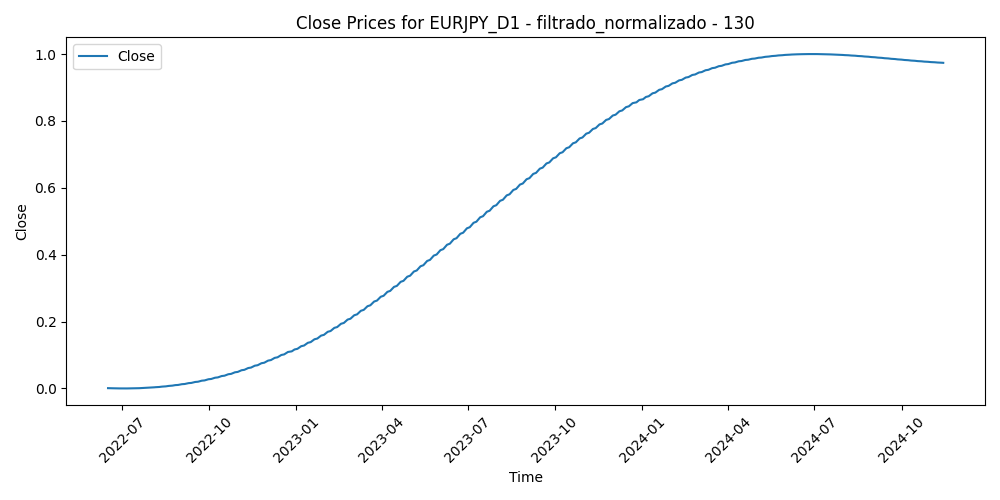

Source data for this figure (header and first rows):
Time, Close, Volume, diferencia_media_130
2022-06-16, 0.0008794, 0.318, 0.274
2022-06-17, 0.0007391, 0.303, 0.1861
2022-06-20, 0.0006109, 0.1997, 0.1739
2022-06-21, 0.0004948, 0.2249, 0.092
2022-06-22, 0.0003908, 0.2785, 0.09701
2022-06-23, 0.0002989, 0.3149, 0.1885
2022-06-24, 0.0002193, 0.2385, 0.1614
2022-06-27, 0.0001519, 0.2116, 0.1375
2022-06-28, 9.677924347251121e-05, 0.2107, 0.1464
2022-06-29, 5.399211302048457e-05, 0.2548, 0.1793
2022-06-30, 2.3572000698912632e-05, 0.2368, 0.1981
2022-07-01, 5.560698897788541e-06, 0.2425, 0.2575
2022-07-04, 0.0, 0.1408, 0.2441
2022-07-05, 6.931696395540143e-06, 0.2648, 0.3328
2022-07-06, 2.639758047084939e-05, 0.2945, 0.3821
2022-07-07, 5.843944461236816e-05, 0.2278, 0.3941
2022-07-08, 0.0001031, 0.252, 0.3773
2022-07-11, 0.0001604, 0.2051, 0.4082
2022-07-12, 0.0002304, 0.2279, 0.4381
2022-07-13, 0.0003132, 0.2455, 0.4013
2022-07-14, 0.0004088, 0.255, 0.3593
2022-07-15, 0.0005171, 0.1842, 0.341
2022-07-18, 0.0006384, 0.1688, 0.3272
2022-07-19, 0.0007725, 0.194, 0.2787
2022-07-20, 0.0009196, 0.1564, 0.3054
2022-07-21, 0.00108, 0.2093, 0.3228
2022-07-22, 0.001253, 0.2004, 0.3922
2022-07-25, 0.001439, 0.1767, 0.3663
2022-07-26, 0.001638, 0.1465, 0.4188
2022-07-27, 0.001851, 0.1531, 0.3878
2022-07-28, 0.002077, 0.2167, 0.4994
2022-07-29, 0.002316, 0.2249, 0.5298
2022-08-01, 0.002568, 0.185, 0.5849
2022-08-02, 0.002833, 0.265, 0.5724
2022-08-03, 0.003112, 0.2456, 0.5418
2022-08-04, 0.003405, 0.1924, 0.5396
2022-08-05, 0.00371, 0.1682, 0.4877
2022-08-08, 0.00403, 0.1537, 0.4788
2022-08-09, 0.004362, 0.1153, 0.4643
2022-08-10, 0.004709, 0.1735, 0.5179
2022-08-11, 0.005069, 0.1757, 0.5023
2022-08-12, 0.005443, 0.148, 0.5199
2022-08-15, 0.00583, 0.1222, 0.5865
2022-08-16, 0.006231, 0.136, 0.5397
2022-08-17, 0.006646, 0.1601, 0.4995
2022-08-18, 0.007075, 0.1523, 0.5202
2022-08-19, 0.007517, 0.1443, 0.5065
2022-08-22, 0.007974, 0.1388, 0.5418
2022-08-23, 0.008444, 0.1862, 0.5602
2022-08-24, 0.008929, 0.1848, 0.5449
2022-08-25, 0.009427, 0.1569, 0.5724
2022-08-26, 0.00994, 0.1627, 0.5353
2022-08-29, 0.01047, 0.1661, 0.4662
2022-08-30, 0.01101, 0.1731, 0.4549
2022-08-31, 0.01156, 0.1902, 0.4287
2022-09-01, 0.01213, 0.1931, 0.4433
2022-09-02, 0.01272, 0.1719, 0.4406
2022-09-05, 0.01331, 0.1218, 0.4458
2022-09-06, 0.01393, 0.2601, 0.3694
2022-09-07, 0.01455, 0.2807, 0.2688
... 568 more rows
